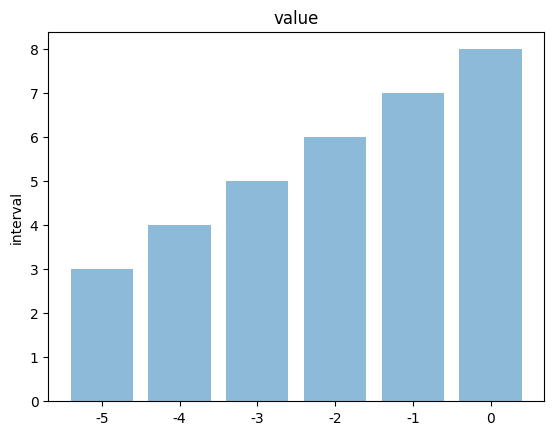

Recreate this plot in Python.
import matplotlib.pyplot as plt; plt.rcdefaults()
import numpy as np
import matplotlib.pyplot as plt
import time

def draw_bar(values):
  intervals = range(-1*len(values) + 1, 1)
  y_pos = np.arange(len(intervals))

  plt.bar(y_pos, values, align='center', alpha=0.5)
  plt.xticks(y_pos, intervals)
  plt.ylabel('interval')
  plt.title('value')

  print(values)
  plt.draw()

values = [10,8,1,4,2,6]
for step in range(10):
  plt.cla()
  draw_bar(values)
  values = values[1:]+[step]
  plt.pause(.2)
plt.show()
